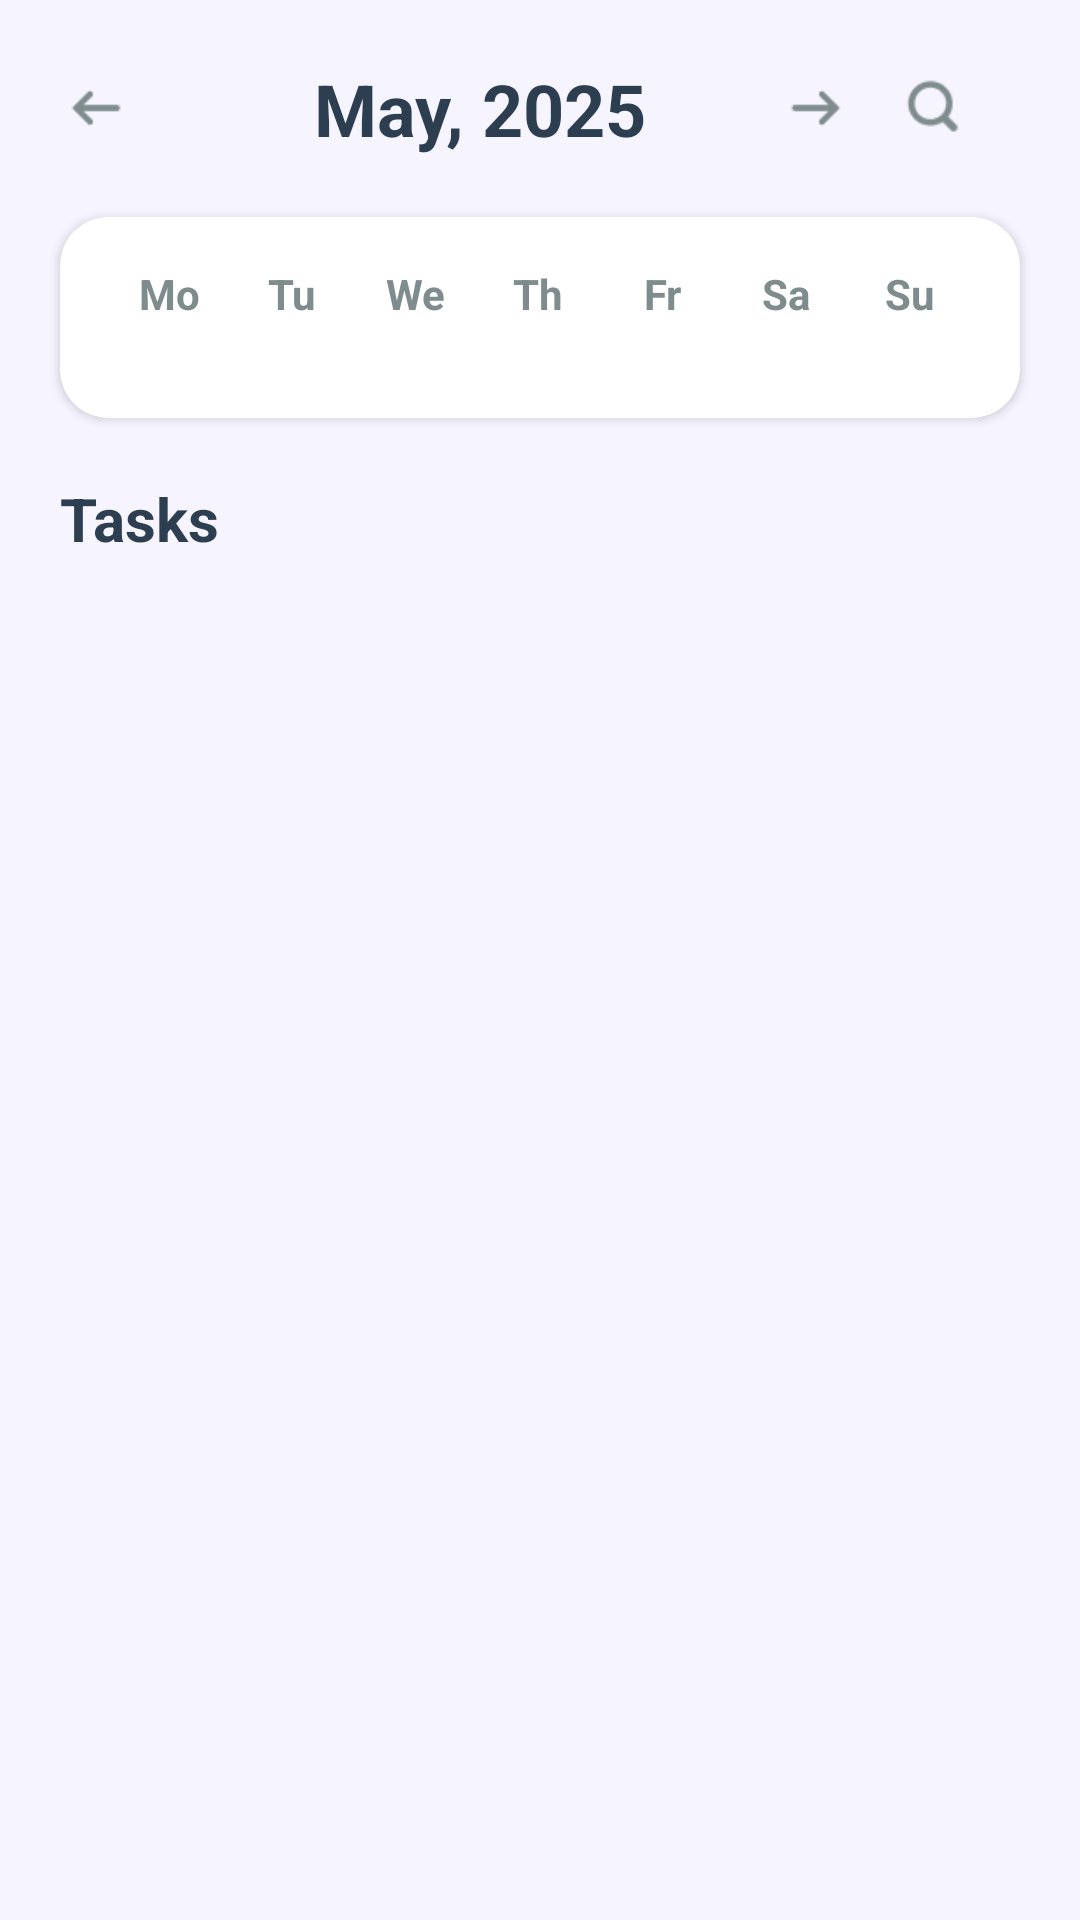

Reconstruct the res/layout file that produces this screen, plus the resources it refers to.
<!-- AndroidManifest.xml: application theme Theme.TaskMaster -->
<!-- res/layout/fragment_calendar.xml -->
<?xml version="1.0" encoding="utf-8"?>
<LinearLayout xmlns:android="http://schemas.android.com/apk/res/android"
    xmlns:app="http://schemas.android.com/apk/res-auto"
    android:layout_width="match_parent"
    android:layout_height="match_parent"
    xmlns:tools="http://schemas.android.com/tools"
    android:orientation="vertical"
    android:background="?attr/backgroundColor">

    
    <LinearLayout
        android:layout_width="match_parent"
        android:layout_height="wrap_content"
        android:orientation="horizontal"
        android:padding="20dp"
        android:gravity="center_vertical">

        
        <ImageView
            android:id="@+id/iv_back"
            android:layout_width="24dp"
            android:layout_height="24dp"
            android:src="@drawable/ic_back"
            android:layout_marginEnd="16dp"
            android:clickable="true"
            android:focusable="true"
            android:background="?attr/selectableItemBackgroundBorderless"
            app:tint="?attr/iconTint" />

        
        <TextView
            android:id="@+id/tv_month_year"
            android:layout_width="0dp"
            android:layout_height="wrap_content"
            android:layout_weight="1"
            android:text="May, 2025"
            android:textSize="24sp"
            android:textStyle="bold"
            android:textColor="?attr/textPrimary"
            android:gravity="center" />

        
        <ImageView
            android:id="@+id/iv_forward"
            android:layout_width="24dp"
            android:layout_height="24dp"
            android:src="@drawable/ic_forward"
            android:layout_marginEnd="16dp"
            android:clickable="true"
            android:focusable="true"
            android:background="?attr/selectableItemBackgroundBorderless"
            app:tint="?attr/iconTint" />

        
        <ImageView
            android:id="@+id/iv_search"
            android:layout_width="24dp"
            android:layout_height="24dp"
            android:src="@drawable/ic_search"
            android:layout_marginEnd="16dp"
            android:clickable="true"
            android:focusable="true"
            android:background="?attr/selectableItemBackgroundBorderless"
            app:tint="?attr/iconTint" />

    </LinearLayout>

    
    <androidx.cardview.widget.CardView
        android:layout_width="match_parent"
        android:layout_height="wrap_content"
        android:layout_marginHorizontal="20dp"
        android:layout_marginBottom="20dp"
        app:cardCornerRadius="16dp"
        app:cardElevation="2dp"
        app:cardBackgroundColor="?attr/surfaceColor">

        <LinearLayout
            android:layout_width="match_parent"
            android:layout_height="wrap_content"
            android:orientation="vertical"
            android:padding="16dp">

            
            <LinearLayout
                android:layout_width="match_parent"
                android:layout_height="wrap_content"
                android:orientation="horizontal"
                android:layout_marginBottom="16dp"
                android:weightSum="7">

                <TextView
                    android:layout_width="0dp"
                    android:layout_height="wrap_content"
                    android:layout_weight="1"
                    android:text="Mo"
                    android:textSize="14sp"
                    android:textColor="?attr/textSecondary"
                    android:gravity="center"
                    android:textStyle="bold" />

                <TextView
                    android:layout_width="0dp"
                    android:layout_height="wrap_content"
                    android:layout_weight="1"
                    android:text="Tu"
                    android:textSize="14sp"
                    android:textColor="?attr/textSecondary"
                    android:gravity="center"
                    android:textStyle="bold" />

                <TextView
                    android:layout_width="0dp"
                    android:layout_height="wrap_content"
                    android:layout_weight="1"
                    android:text="We"
                    android:textSize="14sp"
                    android:textColor="?attr/textSecondary"
                    android:gravity="center"
                    android:textStyle="bold" />

                <TextView
                    android:layout_width="0dp"
                    android:layout_height="wrap_content"
                    android:layout_weight="1"
                    android:text="Th"
                    android:textSize="14sp"
                    android:textColor="?attr/textSecondary"
                    android:gravity="center"
                    android:textStyle="bold" />

                <TextView
                    android:layout_width="0dp"
                    android:layout_height="wrap_content"
                    android:layout_weight="1"
                    android:text="Fr"
                    android:textSize="14sp"
                    android:textColor="?attr/textSecondary"
                    android:gravity="center"
                    android:textStyle="bold" />

                <TextView
                    android:layout_width="0dp"
                    android:layout_height="wrap_content"
                    android:layout_weight="1"
                    android:text="Sa"
                    android:textSize="14sp"
                    android:textColor="?attr/textSecondary"
                    android:gravity="center"
                    android:textStyle="bold" />

                <TextView
                    android:layout_width="0dp"
                    android:layout_height="wrap_content"
                    android:layout_weight="1"
                    android:text="Su"
                    android:textSize="14sp"
                    android:textColor="?attr/textSecondary"
                    android:gravity="center"
                    android:textStyle="bold" />

            </LinearLayout>

            
            <androidx.recyclerview.widget.RecyclerView
                android:id="@+id/rv_calendar_days"
                android:layout_width="match_parent"
                android:layout_height="wrap_content"
                android:nestedScrollingEnabled="false"/>

        </LinearLayout>

    </androidx.cardview.widget.CardView>

    
    <LinearLayout
        android:layout_width="match_parent"
        android:layout_height="0dp"
        android:layout_weight="1"
        android:orientation="vertical"
        android:paddingHorizontal="20dp">

        <TextView
            android:layout_width="wrap_content"
            android:layout_height="wrap_content"
            android:text="Tasks"
            android:textSize="20sp"
            android:textStyle="bold"
            android:textColor="?attr/textPrimary"
            android:layout_marginBottom="16dp" />

        
        <androidx.recyclerview.widget.RecyclerView
            android:id="@+id/rv_tasks"
            android:layout_width="match_parent"
            android:layout_height="0dp"
            android:layout_weight="1"
            tools:listitem="@layout/item_calendar_task"/>

        
        <LinearLayout
            android:id="@+id/layout_empty_tasks"
            android:layout_width="match_parent"
            android:layout_height="0dp"
            android:layout_weight="1"
            android:orientation="vertical"
            android:gravity="center"
            android:visibility="gone">

            <TextView
                android:layout_width="wrap_content"
                android:layout_height="wrap_content"
                android:text="📅"
                android:textSize="48sp"
                android:layout_marginBottom="16dp" />

            <TextView
                android:layout_width="wrap_content"
                android:layout_height="wrap_content"
                android:text="No tasks for this date"
                android:textSize="16sp"
                android:textColor="?attr/textSecondary"
                android:gravity="center" />

        </LinearLayout>

    </LinearLayout>

</LinearLayout>
<!-- res/layout/item_calendar_task.xml (included above) -->
<?xml version="1.0" encoding="utf-8"?>
<androidx.cardview.widget.CardView
    xmlns:android="http://schemas.android.com/apk/res/android"
    xmlns:app="http://schemas.android.com/apk/res-auto"
    android:id="@+id/cv_task_item"
    android:layout_width="match_parent"
    android:layout_height="wrap_content"
    android:layout_marginVertical="4dp"
    app:cardCornerRadius="12dp"
    app:cardElevation="0dp">

    <LinearLayout
        android:layout_width="match_parent"
        android:layout_height="wrap_content"
        android:orientation="horizontal"
        android:padding="16dp"
        android:gravity="center_vertical">

        <ImageView
            android:id="@+id/iv_task"
            android:layout_width="40dp"
            android:layout_height="40dp"
            android:src="@drawable/ic_task_white"
            android:layout_marginEnd="12dp" />

        <LinearLayout
            android:layout_width="0dp"
            android:layout_height="wrap_content"
            android:layout_weight="1"
            android:orientation="vertical">

            <TextView
                android:id="@+id/tv_task_title"
                android:layout_width="wrap_content"
                android:layout_height="wrap_content"
                android:text="Presentasi Mobile"
                android:textSize="16sp"
                android:textStyle="bold"
                android:textColor="@color/white" />

            <TextView
                android:id="@+id/tv_task_time"
                android:layout_width="wrap_content"
                android:layout_height="wrap_content"
                android:text="2 Hours Left"
                android:textSize="14sp"
                android:textColor="@color/white_80" />

        </LinearLayout>

        <ImageView
            android:id="@+id/iv_more_vert"
            android:layout_width="24dp"
            android:layout_height="24dp"
            android:src="@drawable/ic_more_vert_white" />

    </LinearLayout>

</androidx.cardview.widget.CardView>
<!-- resources referenced by this layout -->
<resources>
  <color name="white">#FFFFFF</color>
  <color name="white_80">#CCFFFFFF</color>
  <!-- drawable ic_back: png bitmap (drawable, 426 bytes) -->
  <!-- drawable ic_forward: png bitmap (drawable, 1384 bytes) -->
  <!-- drawable ic_more_vert_white: png bitmap (drawable, 274 bytes) -->
  <!-- drawable ic_search: png bitmap (drawable, 962 bytes) -->
  <!-- drawable ic_task_white: png bitmap (drawable, 1134 bytes) -->
  <style name="Theme.TaskMaster" parent="Base.Theme.TaskMaster" />
  <style name="Base.Theme.TaskMaster" parent="Theme.Material3.DayNight.NoActionBar">
          
          <item name="colorPrimary">@color/purple_primary</item>
          <item name="colorPrimaryVariant">@color/purple_primary_dark</item>
          <item name="colorOnPrimary">@color/white</item>
  
          
          <item name="colorSecondary">@color/purple_primary</item>
          <item name="colorSecondaryVariant">@color/purple_primary_dark</item>
          <item name="colorOnSecondary">@color/white</item>
  
          
          <item name="android:colorBackground">@color/background_primary</item>
          <item name="backgroundColor">@color/background_primary</item>
          <item name="colorSurface">@color/surface_color</item>
          <item name="surfaceColor">@color/surface_color</item>
          <item name="colorOnSurface">@color/text_primary</item>
  
          
          <item name="textPrimary">@color/text_primary</item>
          <item name="textSecondary">@color/text_secondary</item>
          <item name="textTertiary">@color/text_tertiary</item>
  
          
          <item name="iconTint">@color/icon_tint</item>
          <item name="iconTintPrimary">@color/icon_tint_primary</item>
  
          
          <item name="android:statusBarColor">@color/background_primary</item>
          <item name="android:windowLightStatusBar" tools:targetApi="m">true</item>
          <item name="android:navigationBarColor">@color/background_primary</item>
          <item name="android:windowLightNavigationBar" tools:targetApi="o">true</item>
  
          
          <item name="android:windowBackground">@color/background_primary</item>
  
          
          <item name="android:colorControlHighlight">@color/ripple_color</item>
          <item name="rippleColor">@color/ripple_color</item>
      </style>
  <color name="purple_primary">#6C63FF</color>
  <color name="purple_primary_dark">#5A52E0</color>
  <color name="background_primary">#F5F4FF</color>
  <color name="surface_color">#FFFFFF</color>
  <color name="text_primary">#2C3E50</color>
  <color name="text_secondary">#7F8C8D</color>
  <color name="text_tertiary">#BDC3C7</color>
  <color name="icon_tint">#7F8C8D</color>
  <color name="icon_tint_primary">#2C3E50</color>
  <color name="ripple_color">#336C63FF</color>
</resources>
